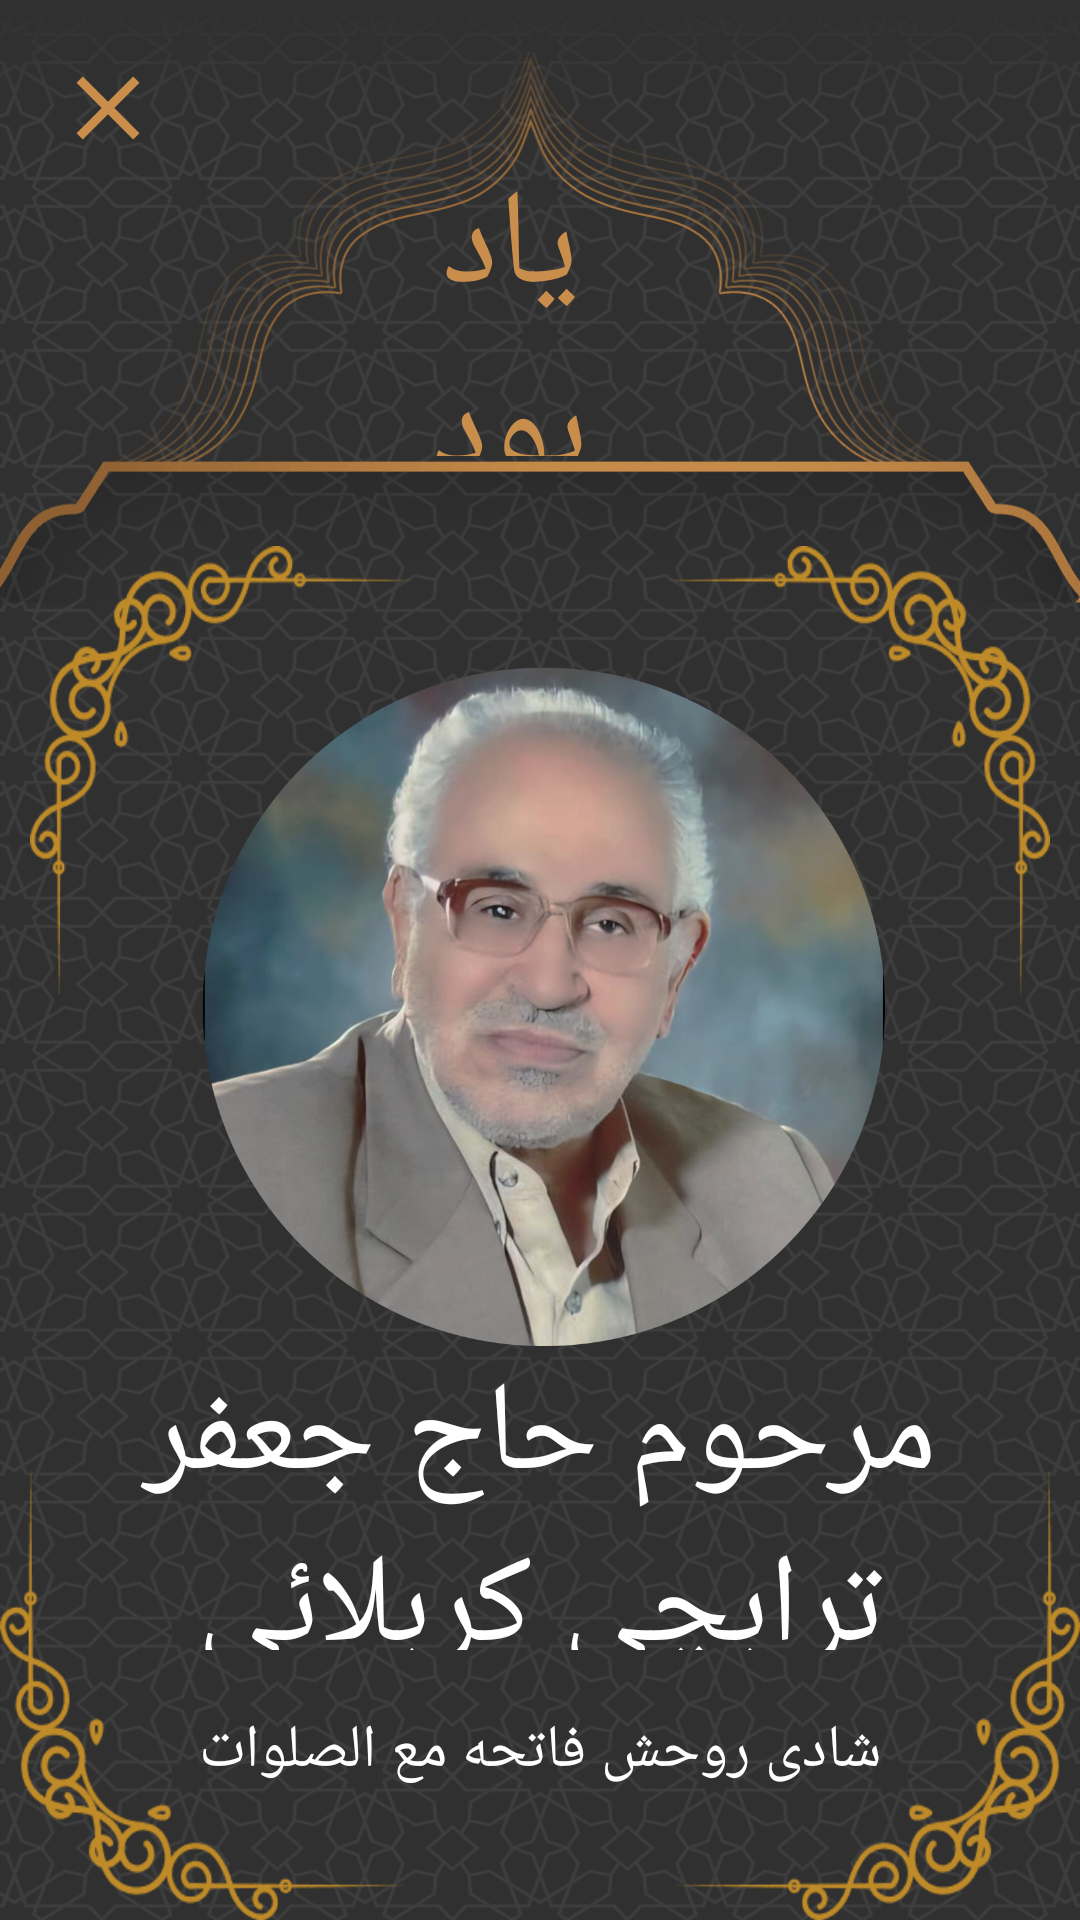

Produce the Android XML layout that renders to this screen, including the resource entries it uses.
<!-- AndroidManifest.xml: application theme Theme.HolyPrays -->
<!-- res/layout/fragment_memorial.xml -->
<?xml version="1.0" encoding="utf-8"?>
<androidx.constraintlayout.widget.ConstraintLayout xmlns:android="http://schemas.android.com/apk/res/android"
    xmlns:app="http://schemas.android.com/apk/res-auto"
    xmlns:tools="http://schemas.android.com/tools"
    android:layout_width="match_parent"
    android:layout_height="match_parent"
    android:background="@color/background_black"
    tools:context=".ui.FragmentZekrCounter">

    <ImageView
        android:id="@+id/imageView"
        android:layout_width="match_parent"
        android:layout_height="match_parent"
        android:alpha="0.2"
        android:contentDescription="@null"
        android:scaleType="fitXY"
        android:src="@drawable/background_pattern"
        app:layout_constraintBottom_toBottomOf="parent"
        app:layout_constraintEnd_toEndOf="parent"
        app:layout_constraintHorizontal_bias="1.0"
        app:layout_constraintStart_toStartOf="parent"
        app:layout_constraintTop_toTopOf="parent"
        app:layout_constraintVertical_bias="0.0" />

    <ImageView
        android:id="@+id/header_text_frame"
        android:layout_width="match_parent"
        android:layout_height="220dp"
        android:contentDescription="@null"
        android:scaleType="centerInside"
        android:src="@drawable/header_text_frame"
        app:layout_constraintEnd_toEndOf="parent"
        app:layout_constraintStart_toStartOf="parent"
        app:layout_constraintTop_toTopOf="parent" />

    <ImageButton
        android:id="@+id/ic_navigation_back"
        android:layout_width="36dp"
        android:layout_height="36dp"
        android:layout_margin="18dp"
        android:background="?attr/selectableItemBackgroundBorderless"
        android:contentDescription="@string/back_navigation_icon"
        android:src="@drawable/ic_close"
        app:layout_constraintStart_toStartOf="parent"
        app:layout_constraintTop_toTopOf="parent" />

    <TextView
        android:id="@+id/txt_title"
        android:layout_width="100dp"
        android:layout_height="100dp"
        android:layout_marginTop="20dp"
        android:layout_marginEnd="20dp"
        android:layout_marginBottom="36dp"
        android:fontFamily="@font/nastaliq"
        android:text="@string/memorial"
        android:textAlignment="center"
        android:textColor="@color/golden"
        android:textSize="45sp"
        app:layout_constraintBottom_toBottomOf="@+id/header_text_frame"
        app:layout_constraintEnd_toEndOf="parent"
        app:layout_constraintStart_toStartOf="parent"
        app:layout_constraintTop_toTopOf="parent" />


    <ImageView
        android:id="@+id/corner_top"
        android:layout_width="match_parent"
        android:layout_height="150dp"
        android:layout_marginHorizontal="10dp"
        android:layout_marginTop="30dp"
        android:contentDescription="@null"
        android:scaleType="fitXY"
        android:src="@drawable/zekr_corners"
        app:layout_constraintEnd_toEndOf="parent"
        app:layout_constraintStart_toStartOf="parent"
        app:layout_constraintTop_toBottomOf="@id/txt_title" />

    <ImageView
        android:id="@+id/corner_bottom"
        android:layout_width="match_parent"
        android:layout_height="150dp"
        android:contentDescription="@null"
        android:rotation="180"
        android:scaleType="fitXY"
        android:src="@drawable/zekr_corners"
        app:layout_constraintBottom_toBottomOf="parent"
        app:layout_constraintEnd_toEndOf="parent"
        app:layout_constraintStart_toStartOf="parent" />

    <ImageView
        android:id="@+id/profile"
        android:layout_width="230dp"
        android:layout_height="230dp"
        android:layout_marginHorizontal="10dp"
        android:contentDescription="@null"
        android:scaleType="fitXY"
        android:elevation="40dp"
        android:src="@drawable/profile"
        app:layout_constraintTop_toBottomOf="@id/header_text_frame"
        app:layout_constraintEnd_toEndOf="parent"
        app:layout_constraintStart_toStartOf="parent" />

    <TextView
        android:id="@+id/txt_name"
        android:layout_width="wrap_content"
        android:layout_height="100dp"
        android:fontFamily="@font/nastaliq"
        android:text="@string/full_name"
        android:textAlignment="center"
        android:textColor="@color/white"
        android:textSize="42sp"
        app:layout_constraintStart_toStartOf="@id/profile"
        app:layout_constraintEnd_toEndOf="@+id/profile"
        app:layout_constraintTop_toBottomOf="@id/profile" />

    <TextView
        android:id="@+id/txt_description"
        android:layout_width="wrap_content"
        android:layout_height="wrap_content"
        android:fontFamily="@font/iran_sans_regular"
        android:text="@string/memorial_des"
        android:textAlignment="center"
        android:textColor="@color/white"
        android:textSize="20sp"
        android:maxLines="3"
        android:layout_marginTop="20dp"
        app:layout_constraintTop_toBottomOf="@id/txt_name"
        app:layout_constraintEnd_toEndOf="parent"
        app:layout_constraintStart_toStartOf="parent" />


</androidx.constraintlayout.widget.ConstraintLayout>
<!-- resources referenced by this layout -->
<resources>
  <color name="background_black">#303030</color>
  <color name="golden">#c98e4c</color>
  <color name="white">#FFFFFFFF</color>
  <!-- drawable background_pattern: png bitmap (drawable, 78780 bytes) -->
  <!-- drawable header_text_frame: png bitmap (drawable, 22041 bytes) -->
  <!-- drawable ic_close (drawable) -->
  <vector xmlns:android="http://schemas.android.com/apk/res/android"
      android:width="36dp"
      android:height="36dp"
      android:tint="@color/golden"
      android:viewportWidth="960"
      android:viewportHeight="960">
  
      <path
          android:fillColor="@color/golden"
          android:pathData="m256,760 l-56,-56 224,-224 -224,-224 56,-56 224,224 224,-224 56,56 -224,224 224,224 -56,56 -224,-224 -224,224Z" />
  
  </vector>
  <!-- drawable profile: png bitmap (drawable, 747796 bytes) -->
  <!-- drawable zekr_corners: png bitmap (drawable, 4834 bytes) -->
  <string name="back_navigation_icon">back navigation icon</string>
  <string name="full_name">مرحوم حاج جعفر ترابچى كربلائي</string>
  <string name="memorial">یاد بود</string>
  <string name="memorial_des">شادى روحش فاتحه مع الصلوات</string>
  <style name="Theme.HolyPrays" parent="Base.Theme.HolyPrays" />
  <style name="Base.Theme.HolyPrays" parent="Theme.Material3.DayNight.NoActionBar">
          
          <item name="android:statusBarColor">@color/background_black</item>
          <item name="android:colorEdgeEffect">@color/stroke_green</item>
          <item name="colorControlHighlight">@color/ripple_dark_color</item>
      </style>
  <color name="stroke_green">#a4f2cf</color>
  <color name="ripple_dark_color">#40121212</color>
</resources>
